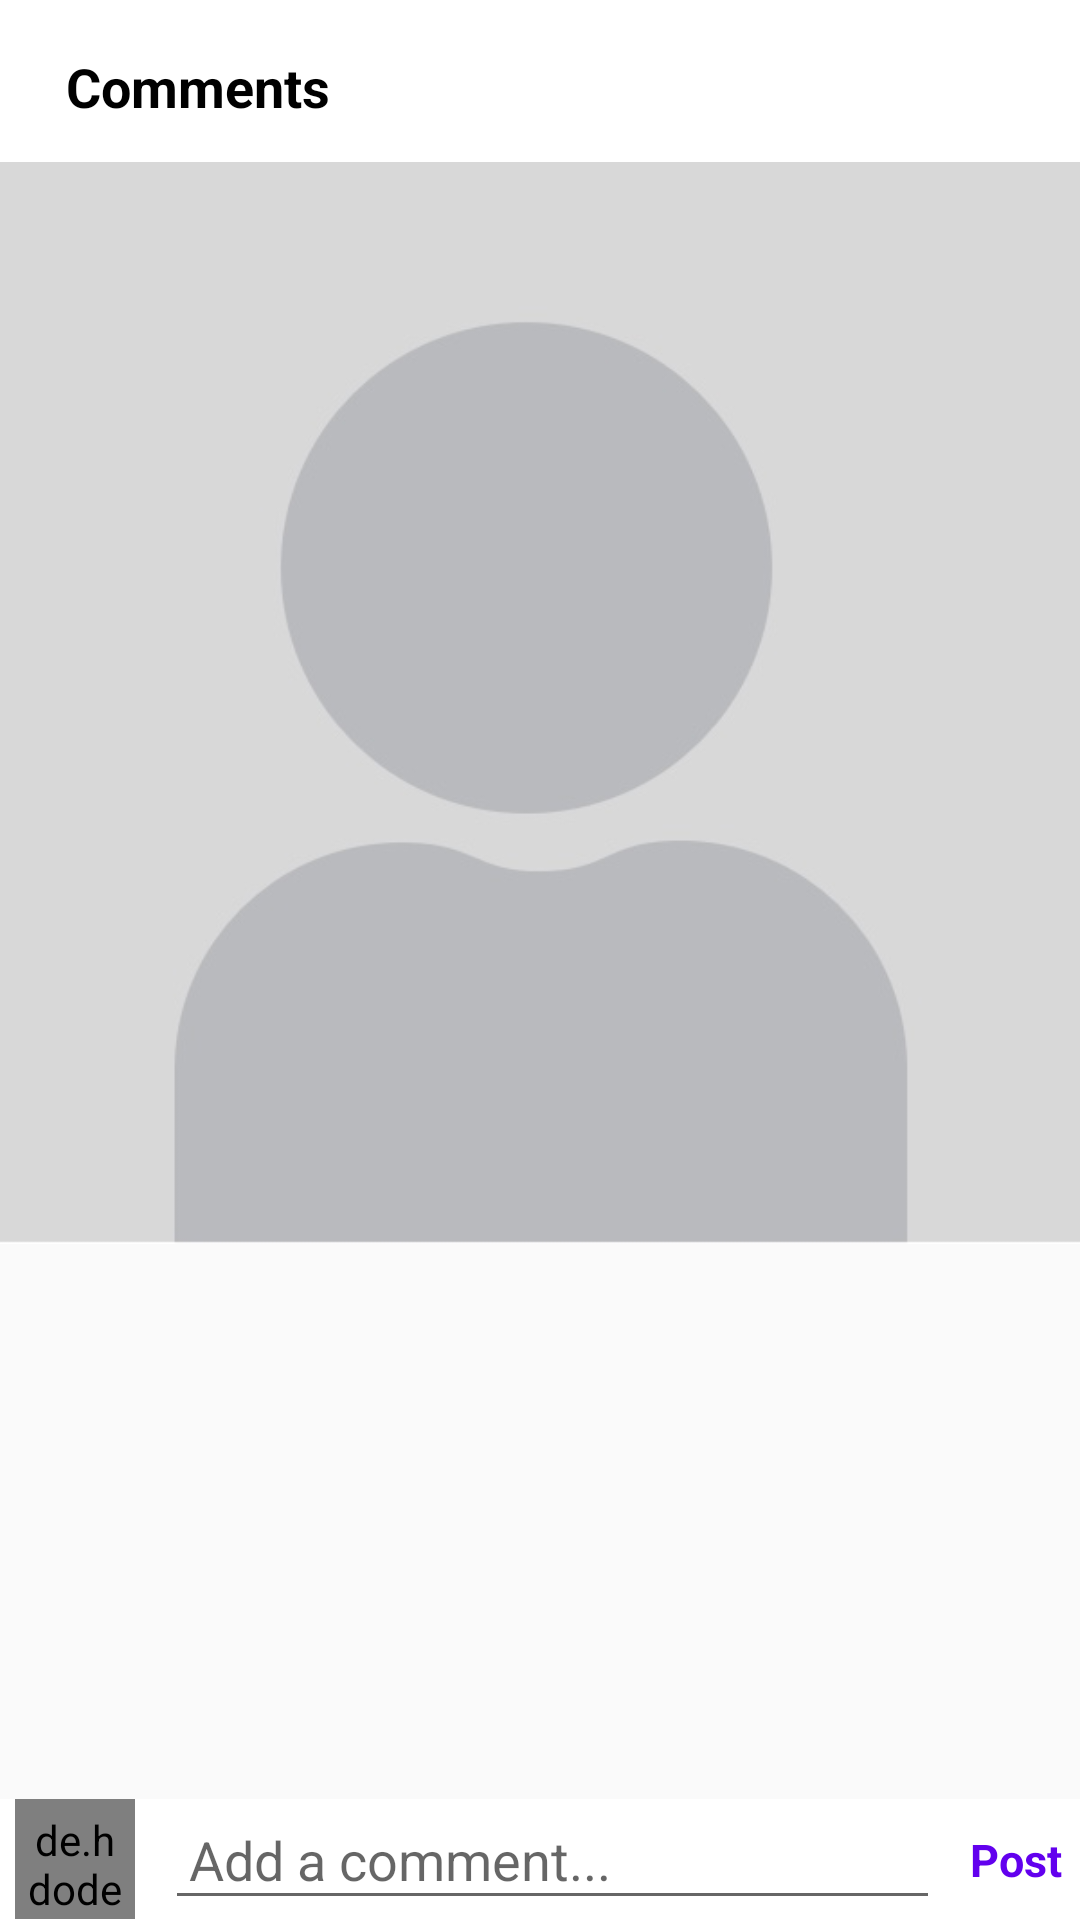

Reconstruct the res/layout file that produces this screen, plus the resources it refers to.
<!-- AndroidManifest.xml: application theme Theme.SocialMediaApp -->
<!-- res/layout/activity_comments.xml -->
<?xml version="1.0" encoding="utf-8"?>
<RelativeLayout xmlns:android="http://schemas.android.com/apk/res/android"
    xmlns:app="http://schemas.android.com/apk/res-auto"
    xmlns:tools="http://schemas.android.com/tools"
    android:layout_width="match_parent"
    android:layout_height="match_parent"
    tools:context=".CommentsActivity">

    <com.google.android.material.appbar.AppBarLayout
        android:id="@+id/app_bar_layout_comments"
        android:layout_width="match_parent"
        android:layout_height="wrap_content"
        android:background="@android:color/white">

        <androidx.appcompat.widget.Toolbar
            android:id="@+id/comments_toolbar"
            android:layout_width="match_parent"
            android:layout_height="50dp"
            android:background="@android:color/white"
            android:layout_marginTop="4dp"
            android:layout_marginLeft="6dp"
            android:layout_marginRight="6dp">

            <RelativeLayout
                android:layout_width="match_parent"
                android:layout_height="wrap_content">

                <TextView
                    android:layout_width="wrap_content"
                    android:layout_height="wrap_content"
                    android:text="Comments"
                    android:textSize="18sp"
                    android:maxLines="1"
                    android:textStyle="bold"
                    android:textColor="@android:color/black"
                    android:layout_centerVertical="true"/>

            </RelativeLayout>

        </androidx.appcompat.widget.Toolbar>

    </com.google.android.material.appbar.AppBarLayout>

    <ImageView
        android:id="@+id/post_image_comments"
        android:layout_width="match_parent"
        android:layout_height="400dp"
        android:layout_below="@+id/app_bar_layout_comments"
        android:scaleType="fitStart"
        android:src="@drawable/profile"></ImageView>

    <androidx.recyclerview.widget.RecyclerView
        android:id="@+id/recycler_view_comments"
        android:layout_width="match_parent"
        android:layout_height="match_parent"
        android:layout_above="@+id/relative_layout_comments"
        android:layout_below="@+id/post_image_comments"
        android:layout_marginStart="5dp"
        android:layout_marginTop="5dp"
        android:layout_marginEnd="5dp"
        android:layout_marginBottom="5dp">

    </androidx.recyclerview.widget.RecyclerView>

    <RelativeLayout
        android:id="@+id/relative_layout_comments"
        android:layout_width="match_parent"
        android:layout_height="wrap_content"
        android:background="@color/white"
        android:layout_alignParentBottom="true">

        <de.hdodenhof.circleimageview.CircleImageView
            android:id="@+id/profile_image_comments"
            android:layout_width="40dp"
            android:layout_height="40dp"
            android:layout_marginStart="5dp"
            android:padding="4dp"
            android:src="@drawable/profile">

        </de.hdodenhof.circleimageview.CircleImageView>

        <EditText
            android:id="@+id/add_comment_text"
            android:layout_width="match_parent"
            android:layout_height="wrap_content"
            android:layout_centerVertical="true"
            android:layout_marginHorizontal="10dp"
            android:layout_toLeftOf="@+id/post_comment_text"
            android:layout_toRightOf="@+id/profile_image_comments"
            android:hint="Add a comment..."
            android:padding="8dp">

        </EditText>

        <TextView
            android:id="@+id/post_comment_text"
            android:layout_width="wrap_content"
            android:layout_height="wrap_content"
            android:layout_alignParentEnd="true"
            android:layout_centerVertical="true"
            android:layout_marginEnd="6dp"
            android:text="Post"
            android:textColor="@color/purple_500"
            android:textSize="15sp"
            android:textStyle="bold">

        </TextView>

    </RelativeLayout>

</RelativeLayout>
<!-- resources referenced by this layout -->
<resources>
  <color name="purple_500">#FF6200EE</color>
  <color name="white">#FFFFFFFF</color>
  <!-- drawable profile: png bitmap (drawable, 11729 bytes) -->
  <style name="Theme.SocialMediaApp" parent="Theme.AppCompat.Light.NoActionBar">
          
          <item name="colorPrimary">@color/purple_500</item>
          <item name="colorPrimaryVariant">@color/purple_700</item>
          <item name="colorOnPrimary">@color/black</item>
          
          <item name="colorSecondary">@color/teal_200</item>
          <item name="colorSecondaryVariant">@color/teal_700</item>
          <item name="colorOnSecondary">@color/black</item>
          
          <item name="android:statusBarColor" tools:targetApi="l">?attr/colorPrimaryVariant</item>
          
      </style>
  <color name="purple_700">#FF3700B3</color>
  <color name="black">#FF000000</color>
  <color name="teal_200">#FF03DAC5</color>
  <color name="teal_700">#FF018786</color>
</resources>
